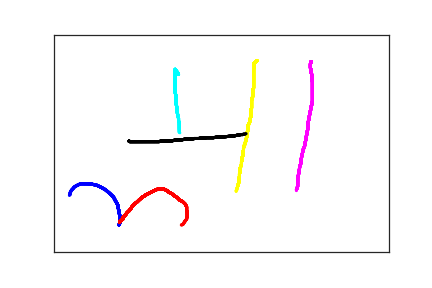

Data behind this chart, as committed beside it:
9.700000000000000000e+01, 4.380000000000000000e+02, 0.000000000000000000e+00, 1.000000000000000000e+00
9.900000000000000000e+01, 4.310000000000000000e+02, 3.900000000000000000e+01, 1.000000000000000000e+00
9.900000000000000000e+01, 4.280000000000000000e+02, 5.200000000000000000e+01, 1.000000000000000000e+00
9.900000000000000000e+01, 4.220000000000000000e+02, 6.700000000000000000e+01, 1.000000000000000000e+00
9.800000000000000000e+01, 4.150000000000000000e+02, 8.200000000000000000e+01, 1.000000000000000000e+00
9.700000000000000000e+01, 4.070000000000000000e+02, 9.800000000000000000e+01, 1.000000000000000000e+00
9.600000000000000000e+01, 3.990000000000000000e+02, 1.140000000000000000e+02, 1.000000000000000000e+00
9.500000000000000000e+01, 3.910000000000000000e+02, 1.300000000000000000e+02, 1.000000000000000000e+00
9.200000000000000000e+01, 3.830000000000000000e+02, 1.490000000000000000e+02, 1.000000000000000000e+00
8.900000000000000000e+01, 3.740000000000000000e+02, 1.640000000000000000e+02, 1.000000000000000000e+00
8.300000000000000000e+01, 3.650000000000000000e+02, 1.810000000000000000e+02, 1.000000000000000000e+00
7.700000000000000000e+01, 3.570000000000000000e+02, 1.970000000000000000e+02, 1.000000000000000000e+00
7.000000000000000000e+01, 3.510000000000000000e+02, 2.140000000000000000e+02, 1.000000000000000000e+00
6.300000000000000000e+01, 3.460000000000000000e+02, 2.300000000000000000e+02, 1.000000000000000000e+00
5.600000000000000000e+01, 3.440000000000000000e+02, 2.470000000000000000e+02, 1.000000000000000000e+00
5.000000000000000000e+01, 3.430000000000000000e+02, 2.640000000000000000e+02, 1.000000000000000000e+00
4.500000000000000000e+01, 3.430000000000000000e+02, 2.820000000000000000e+02, 1.000000000000000000e+00
4.000000000000000000e+01, 3.430000000000000000e+02, 2.970000000000000000e+02, 1.000000000000000000e+00
3.700000000000000000e+01, 3.450000000000000000e+02, 3.140000000000000000e+02, 1.000000000000000000e+00
3.300000000000000000e+01, 3.480000000000000000e+02, 3.300000000000000000e+02, 1.000000000000000000e+00
3.000000000000000000e+01, 3.510000000000000000e+02, 3.470000000000000000e+02, 1.000000000000000000e+00
2.800000000000000000e+01, 3.550000000000000000e+02, 3.640000000000000000e+02, 1.000000000000000000e+00
2.600000000000000000e+01, 3.580000000000000000e+02, 3.810000000000000000e+02, 1.000000000000000000e+00
2.500000000000000000e+01, 3.610000000000000000e+02, 4.020000000000000000e+02, 1.000000000000000000e+00
2.400000000000000000e+01, 3.640000000000000000e+02, 4.160000000000000000e+02, 1.000000000000000000e+00
2.400000000000000000e+01, 3.660000000000000000e+02, 4.330000000000000000e+02, 1.000000000000000000e+00
2.400000000000000000e+01, 3.680000000000000000e+02, 4.490000000000000000e+02, 1.000000000000000000e+00
2.300000000000000000e+01, 3.690000000000000000e+02, 4.630000000000000000e+02, 1.000000000000000000e+00
2.300000000000000000e+01, 3.700000000000000000e+02, 4.820000000000000000e+02, 1.000000000000000000e+00
2.300000000000000000e+01, 3.720000000000000000e+02, 5.150000000000000000e+02, 1.000000000000000000e+00
9.800000000000000000e+01, 4.310000000000000000e+02, 7.600000000000000000e+02, 2.000000000000000000e+00
1.030000000000000000e+02, 4.240000000000000000e+02, 8.910000000000000000e+02, 2.000000000000000000e+00
1.030000000000000000e+02, 4.210000000000000000e+02, 9.120000000000000000e+02, 2.000000000000000000e+00
1.060000000000000000e+02, 4.160000000000000000e+02, 9.240000000000000000e+02, 2.000000000000000000e+00
1.090000000000000000e+02, 4.100000000000000000e+02, 9.360000000000000000e+02, 2.000000000000000000e+00
1.130000000000000000e+02, 4.040000000000000000e+02, 9.490000000000000000e+02, 2.000000000000000000e+00
1.160000000000000000e+02, 3.970000000000000000e+02, 9.700000000000000000e+02, 2.000000000000000000e+00
1.200000000000000000e+02, 3.900000000000000000e+02, 9.840000000000000000e+02, 2.000000000000000000e+00
1.240000000000000000e+02, 3.850000000000000000e+02, 9.980000000000000000e+02, 2.000000000000000000e+00
1.280000000000000000e+02, 3.790000000000000000e+02, 1.016000000000000000e+03, 2.000000000000000000e+00
1.320000000000000000e+02, 3.740000000000000000e+02, 1.043000000000000000e+03, 2.000000000000000000e+00
1.370000000000000000e+02, 3.690000000000000000e+02, 1.058000000000000000e+03, 2.000000000000000000e+00
1.420000000000000000e+02, 3.650000000000000000e+02, 1.074000000000000000e+03, 2.000000000000000000e+00
1.470000000000000000e+02, 3.610000000000000000e+02, 1.086000000000000000e+03, 2.000000000000000000e+00
1.510000000000000000e+02, 3.580000000000000000e+02, 1.101000000000000000e+03, 2.000000000000000000e+00
1.540000000000000000e+02, 3.560000000000000000e+02, 1.116000000000000000e+03, 2.000000000000000000e+00
1.570000000000000000e+02, 3.550000000000000000e+02, 1.135000000000000000e+03, 2.000000000000000000e+00
1.600000000000000000e+02, 3.550000000000000000e+02, 1.152000000000000000e+03, 2.000000000000000000e+00
1.620000000000000000e+02, 3.550000000000000000e+02, 1.165000000000000000e+03, 2.000000000000000000e+00
1.650000000000000000e+02, 3.560000000000000000e+02, 1.182000000000000000e+03, 2.000000000000000000e+00
1.690000000000000000e+02, 3.590000000000000000e+02, 1.199000000000000000e+03, 2.000000000000000000e+00
1.720000000000000000e+02, 3.630000000000000000e+02, 1.216000000000000000e+03, 2.000000000000000000e+00
1.760000000000000000e+02, 3.660000000000000000e+02, 1.232000000000000000e+03, 2.000000000000000000e+00
1.800000000000000000e+02, 3.710000000000000000e+02, 1.250000000000000000e+03, 2.000000000000000000e+00
1.850000000000000000e+02, 3.760000000000000000e+02, 1.266000000000000000e+03, 2.000000000000000000e+00
1.880000000000000000e+02, 3.810000000000000000e+02, 1.283000000000000000e+03, 2.000000000000000000e+00
1.920000000000000000e+02, 3.840000000000000000e+02, 1.300000000000000000e+03, 2.000000000000000000e+00
1.940000000000000000e+02, 3.870000000000000000e+02, 1.314000000000000000e+03, 2.000000000000000000e+00
1.960000000000000000e+02, 3.900000000000000000e+02, 1.336000000000000000e+03, 2.000000000000000000e+00
1.970000000000000000e+02, 3.930000000000000000e+02, 1.350000000000000000e+03, 2.000000000000000000e+00
1.980000000000000000e+02, 3.960000000000000000e+02, 1.365000000000000000e+03, 2.000000000000000000e+00
... 199 more rows
